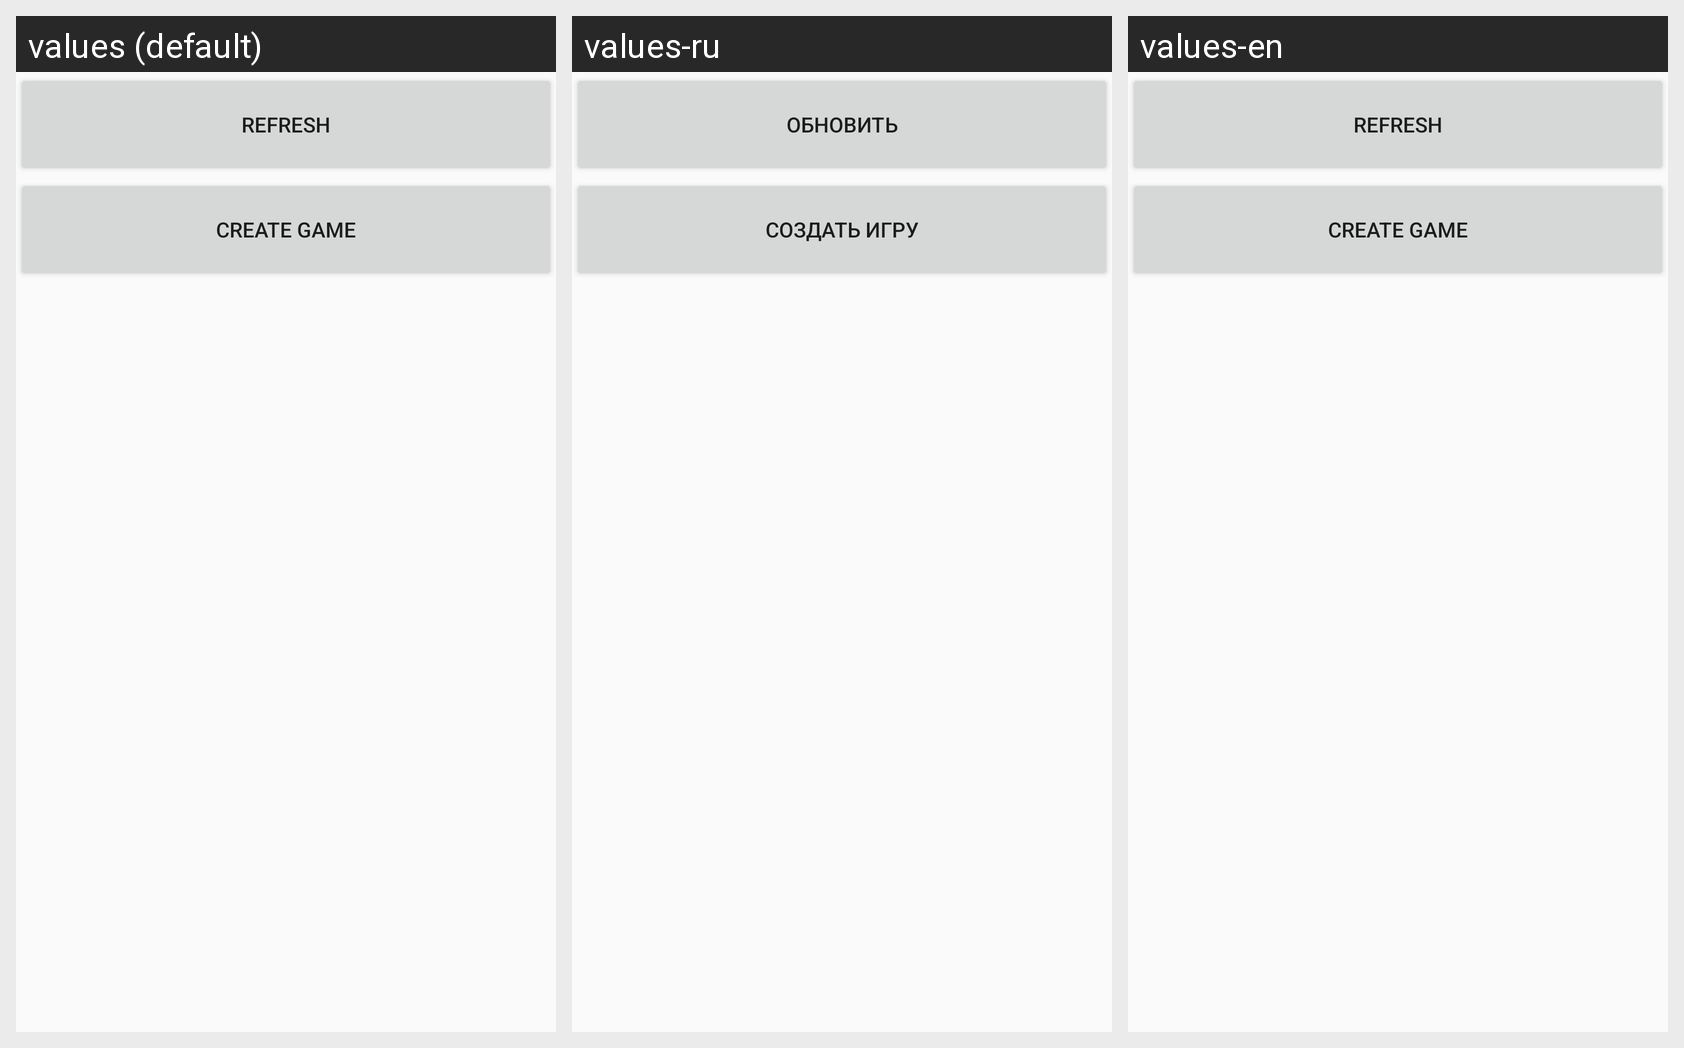

Translations of the strings shown on this Android screen, per locale in the grid:
Android screen res/layout/activity_room_list.xml rendered under 3 locales, left to right: values (default), values-ru, values-en. Device: Nexus 5 (rendered at 1080×1920; each locale shown at half size, 540×960, under a caption strip naming it); theme AppTheme.
Strings drawn on this screen, with the default value and each locale's value (text and hints the layout hard-codes, and strings that could not be matched under every locale, appear in the picture but are not listed):

refresh
  values: refresh
  values-ru: Обновить
  values-en: refresh

createGame
  values: Create game
  values-ru: Создать игру
  values-en: Create game
